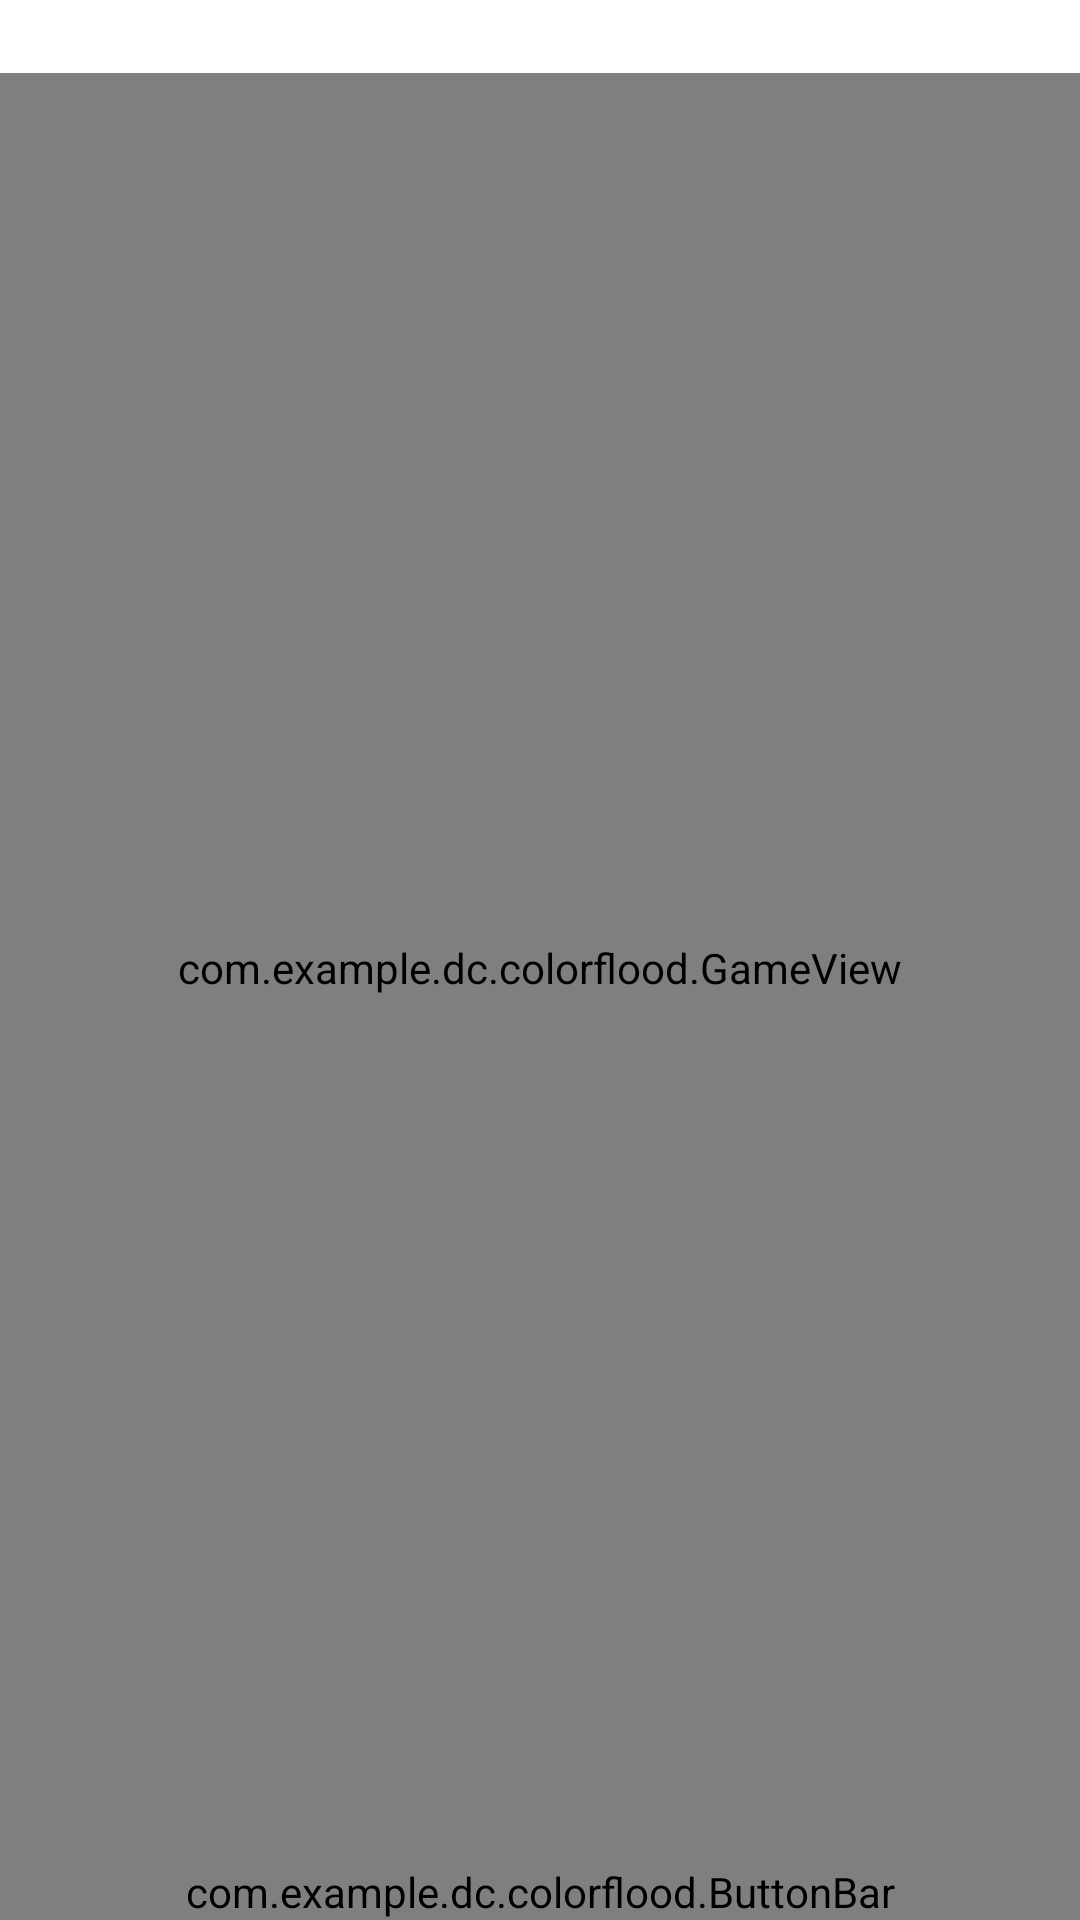

Android layout source for this screen:
<!-- AndroidManifest.xml: application theme AppTheme -->
<!-- res/layout/activity_game.xml -->
<?xml version="1.0" encoding="utf-8"?>
<LinearLayout
    android:keepScreenOn="true"
    xmlns:android="http://schemas.android.com/apk/res/android"
    xmlns:app="http://schemas.android.com/apk/res-auto"
    xmlns:tools="http://schemas.android.com/tools"
    android:id="@+id/frameLayout"
    android:layout_width="match_parent"
    android:layout_height="match_parent"
    android:orientation="vertical">

    <LinearLayout
        android:orientation="horizontal"
        android:id="@+id/linearLayout"
        android:layout_width="match_parent"
        android:layout_height="wrap_content"
        tools:layout_editor_absoluteX="8dp">
        <TextView
            android:id="@+id/text_currentLevel"
            android:layout_width="0dp"
            android:layout_height="wrap_content"
            android:layout_gravity="center"
            android:layout_weight="1"
            android:text=""
            android:textAlignment="center" />
        <TextView
            android:id="@+id/text_timer"
            android:layout_width="0dp"
            android:layout_height="wrap_content"
            android:layout_weight="1"
            android:text=""
            android:textAlignment="center"
            android:textColor="@android:color/black"
            android:textSize="18sp"
            android:textStyle="bold"
            app:layout_constraintEnd_toEndOf="parent"
            app:layout_constraintStart_toStartOf="parent"
            app:layout_constraintTop_toTopOf="parent" />

        <android.support.constraint.ConstraintLayout
            android:layout_width="0dp"
            android:layout_weight="1"
            android:layout_height="wrap_content"
            android:orientation="horizontal"
            android:layout_gravity="end|center">
            <android.widget.TextView
                android:id="@+id/text_try"
                android:layout_width="wrap_content"
                android:layout_height="wrap_content"
                android:text=""
                app:layout_constraintStart_toStartOf="parent"
                app:layout_constraintEnd_toEndOf="parent"/>
            <android.widget.TextView
                android:id="@+id/text_extra"
                android:layout_width="wrap_content"
                android:layout_height="wrap_content"
                android:text=""
                android:textColor="@android:color/holo_red_light"
                app:layout_constraintLeft_toRightOf="@+id/text_try" />
        </android.support.constraint.ConstraintLayout>
    </LinearLayout>

    <com.example.dc.colorflood.GameView
        android:id="@+id/mygame"
        android:layout_weight="1"
        android:layout_width="match_parent"
        android:layout_height="0dp" />
    <com.example.dc.colorflood.ButtonBar
        android:id="@+id/colors"
        android:orientation="horizontal"
        android:layout_width="match_parent"
        android:layout_height="wrap_content">
    </com.example.dc.colorflood.ButtonBar>
</LinearLayout>
<!-- resources referenced by this layout -->
<resources>

</resources>
